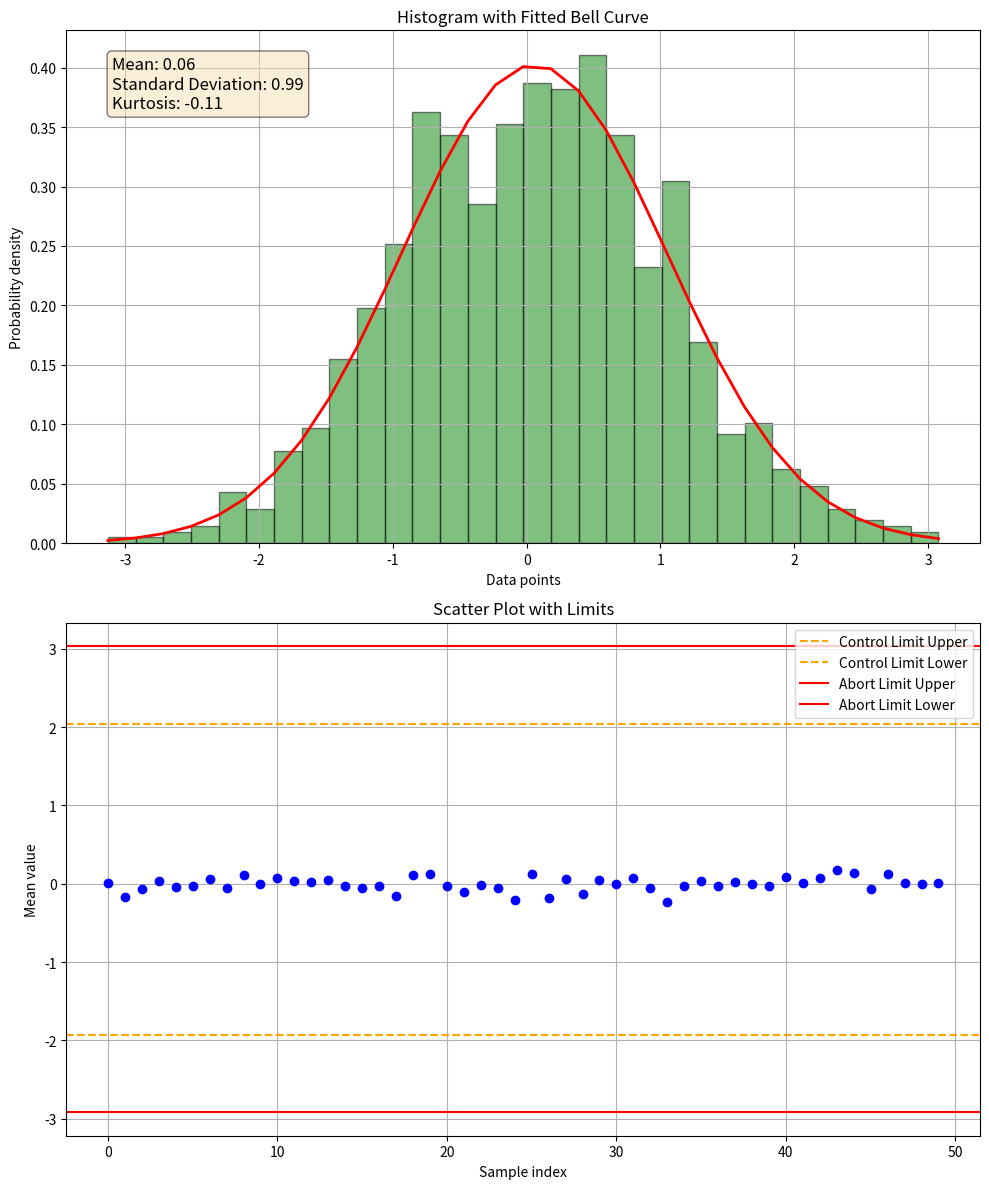

Reproduce this figure in Python.
import numpy as np
import matplotlib.pyplot as plt
from scipy.stats import norm, kurtosis

# Generating a random dataset
data = np.random.normal(loc=0, scale=1, size=1000)  # Normal distribution, mean=0, std=1, 1000 samples

# Basic statistics
mean = np.mean(data)
std_dev = np.std(data)
kurt = kurtosis(data)

# Create a figure and a grid of subplots
fig, axs = plt.subplots(2, 1, figsize=(10, 12))

# Bell curve with a histogram on the first subplot
count, bins, ignored = axs[0].hist(data, 30, density=True, alpha=0.5, color='g', edgecolor='black')
# Fit a normal distribution
pdf = norm.pdf(bins, mean, std_dev)
axs[0].plot(bins, pdf, linewidth=2, color='r')
axs[0].set_title('Histogram with Fitted Bell Curve')
axs[0].set_xlabel('Data points')
axs[0].set_ylabel('Probability density')
axs[0].grid(True)

# Adding text box for displaying statistics
textstr = '\n'.join((
    f"Mean: {mean:.2f}",
    f"Standard Deviation: {std_dev:.2f}",
    f"Kurtosis: {kurt:.2f}"))
props = dict(boxstyle='round', facecolor='wheat', alpha=0.5)
axs[0].text(0.05, 0.95, textstr, transform=axs[0].transAxes, fontsize=12,
            verticalalignment='top', bbox=props)

# Scatter plot on the second subplot
means = [np.mean(np.random.normal(0, 1, 100)) for _ in range(50)]
x = np.arange(len(means))

# Define control and abort limits
control_limit_upper = mean + 2*std_dev
control_limit_lower = mean - 2*std_dev
abort_limit_upper = mean + 3*std_dev
abort_limit_lower = mean - 3*std_dev

axs[1].plot(x, means, 'o', color='b')  # Scatter plot of means
axs[1].axhline(y=control_limit_upper, color='orange', linestyle='--', label='Control Limit Upper')
axs[1].axhline(y=control_limit_lower, color='orange', linestyle='--', label='Control Limit Lower')
axs[1].axhline(y=abort_limit_upper, color='red', linestyle='-', label='Abort Limit Upper')
axs[1].axhline(y=abort_limit_lower, color='red', linestyle='-', label='Abort Limit Lower')
axs[1].set_title('Scatter Plot with Limits')
axs[1].set_xlabel('Sample index')
axs[1].set_ylabel('Mean value')
axs[1].legend()
axs[1].grid(True)

# Show all plots
plt.tight_layout()
plt.show()
